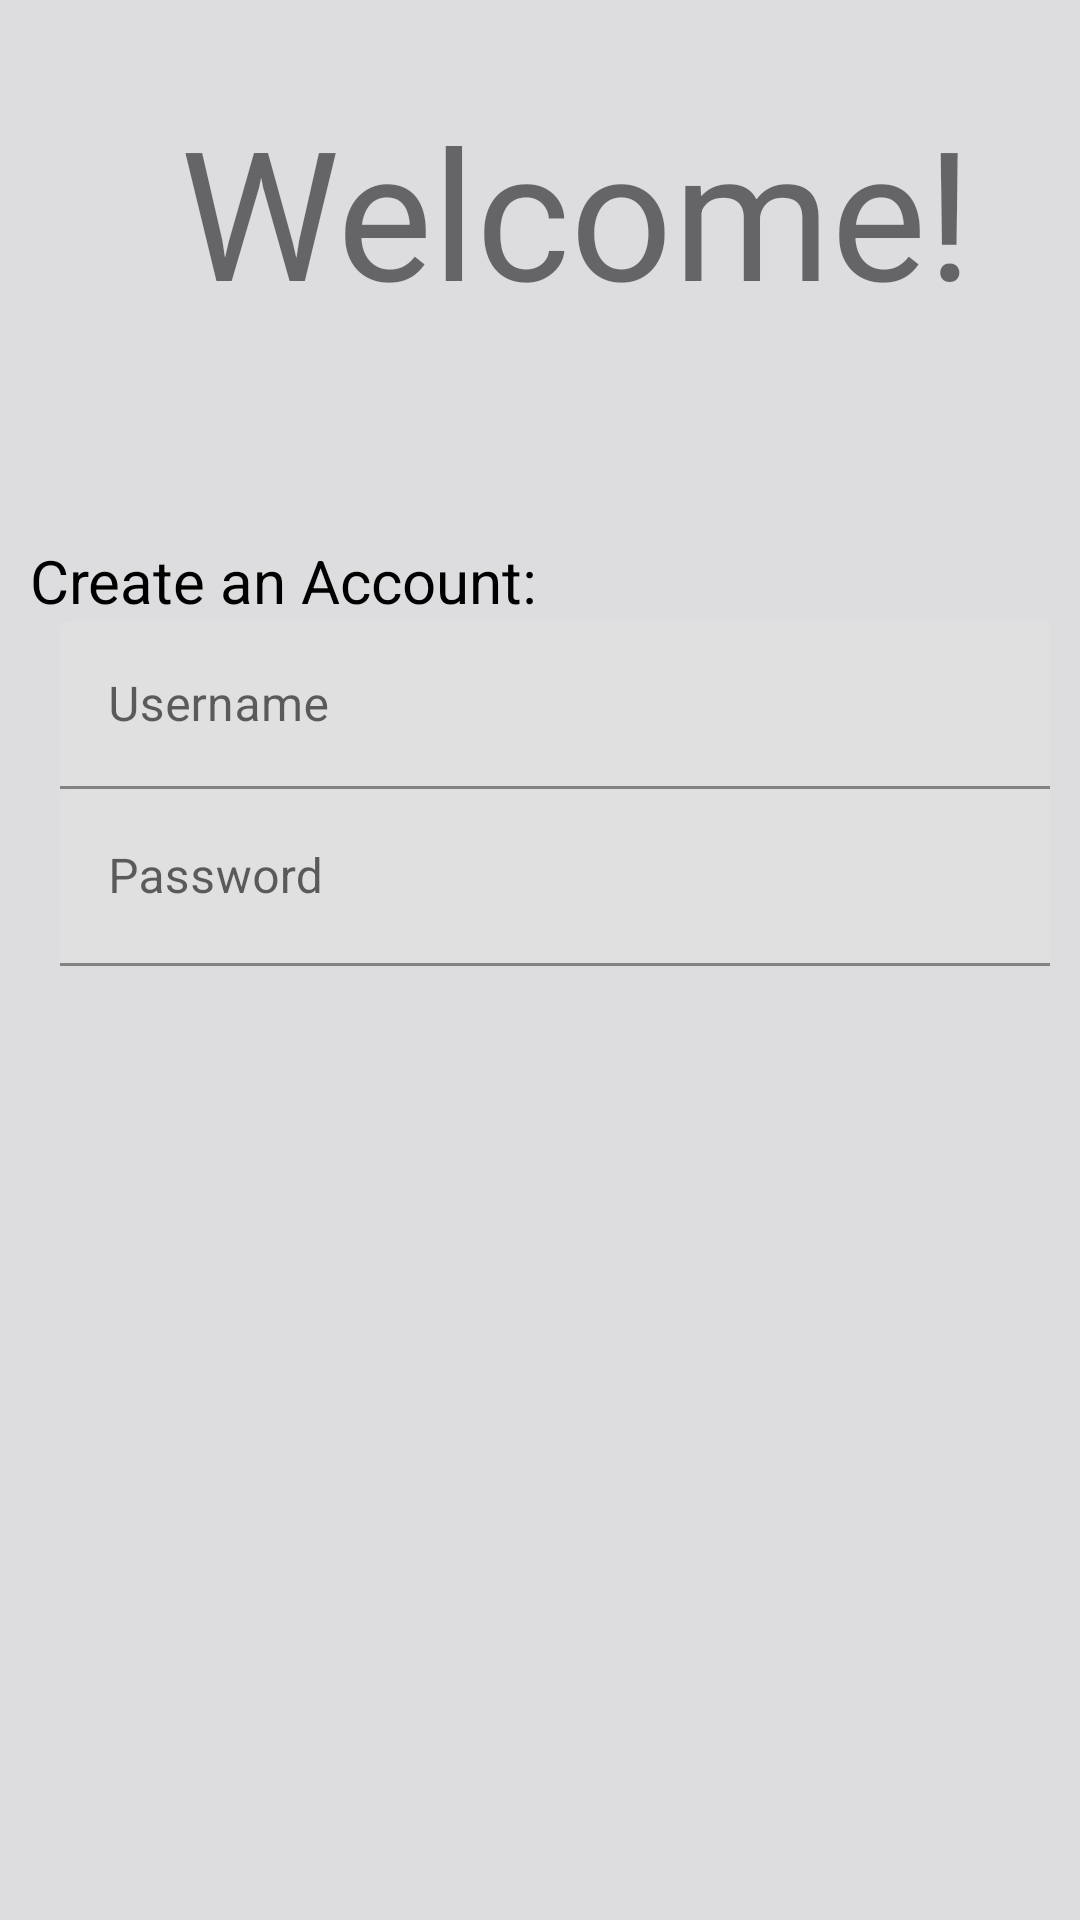

Here is an Android app screen rendered from its layout file. Give the layout XML and the strings, colors and styles it references.
<!-- AndroidManifest.xml: application theme Theme.Itopia -->
<!-- res/layout/welcome.xml -->
<?xml version="1.0" encoding="utf-8"?>
<LinearLayout xmlns:android="http://schemas.android.com/apk/res/android"
    xmlns:app="http://schemas.android.com/apk/res-auto"
    xmlns:tools="http://schemas.android.com/tools"
    android:layout_width="match_parent"
    android:layout_height="match_parent">

    <LinearLayout
        android:orientation="vertical"
        android:layout_width="match_parent"
        android:layout_height="match_parent"
        android:padding="10dp"
        android:background="@color/grey"

        tools:ignore="ExtraText">

        <TextView
            android:id="@+id/textView2"
            android:layout_width="391dp"
            android:layout_height="wrap_content"
            android:layout_marginLeft="50dp"
            android:layout_marginTop="20dp"
            android:layout_marginBottom="20dp"
            android:text="Welcome!"
            android:textSize="60dp"
            tools:layout_editor_absoluteX="56dp"
            tools:layout_editor_absoluteY="49dp" />

        <TextView
            android:id="@+id/textView10"
            android:layout_width="match_parent"
            android:layout_height="wrap_content"
            android:layout_marginTop="50dp"
            android:text="Create an Account:"
            android:textSize="20sp"
            android:textColor="@color/black"/>

        <com.google.android.material.textfield.TextInputLayout
            android:layout_width="match_parent"
            android:layout_height="match_parent">

            <com.google.android.material.textfield.TextInputEditText
                android:layout_width="370dp"
                android:layout_height="56dp"
                android:hint="Username"
                android:layout_marginLeft="10dp"
                android:layout_marginRight="10dp"/>

            <com.google.android.material.textfield.TextInputLayout
                android:layout_width="match_parent"
                android:layout_height="match_parent">

                <com.google.android.material.textfield.TextInputEditText
                    android:layout_width="370dp"
                    android:layout_height="59dp"
                    android:layout_marginLeft="10dp"
                    android:layout_marginRight="10dp"
                    android:hint="Password" />
            </com.google.android.material.textfield.TextInputLayout>
        </com.google.android.material.textfield.TextInputLayout>


    </LinearLayout>

</LinearLayout>
<!-- resources referenced by this layout -->
<resources>
  <color name="black">#FF000000</color>
  <color name="grey">#EDDBDBDE</color>
  <style name="Theme.Itopia" parent="Theme.MaterialComponents.DayNight.NoActionBar">
          
          <item name="colorPrimary">@color/purple_500</item>
          <item name="colorPrimaryVariant">@color/purple_700</item>
          <item name="colorOnPrimary">@color/white</item>
          
          <item name="colorSecondary">@color/teal_200</item>
          <item name="colorSecondaryVariant">@color/teal_700</item>
          <item name="colorOnSecondary">@color/black</item>
          
          <item name="android:statusBarColor">?attr/colorPrimaryVariant</item>
          
      </style>
  <color name="purple_500">#EDE1D5</color>
  <color name="purple_700">#DEDEDB</color>
  <color name="white">#FFFFFFFF</color>
  <color name="teal_200">#FF03DAC5</color>
  <color name="teal_700">#FF018786</color>
</resources>
